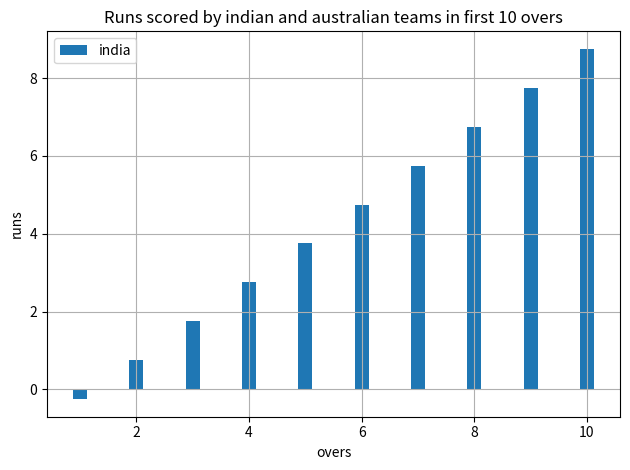

Python code for this plot:
import numpy as np
import matplotlib
import matplotlib.pyplot as plt
overs=[1,2,3,4,5,6,7,8,9,10]
india=[3,4,6,5,7,8,10,5,6,4]
x_index = np.arange(len(india))
width=0.25
australia=[5,6,8,9,10,12,4,6,8,8]
plt.bar(overs,x_index-width,width=width,label='india')
plt.legend(['india','australia'])
plt.title('Runs scored by indian and australian teams in first 10 overs')
plt.xlabel('overs')
plt.ylabel('runs')
plt.tight_layout()
plt.grid(True)
plt.show()
